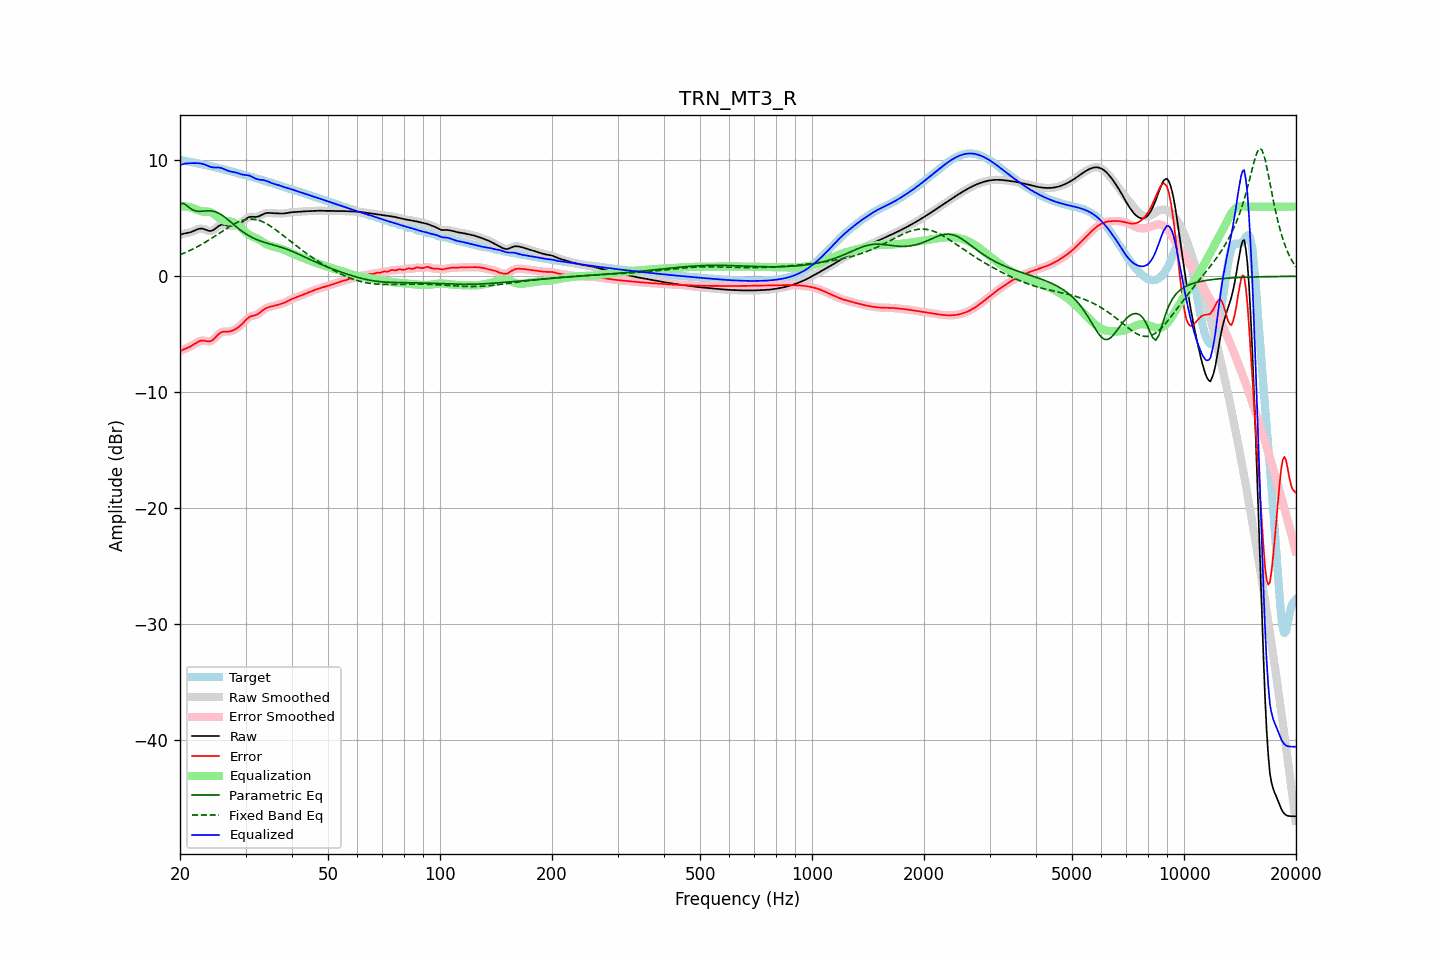

The data file committed next to this chart (first rows):
frequency, raw, error, smoothed, error_smoothed, equalization, parametric_eq, fixed_band_eq, equalized_raw, equalized_smoothed, target
20.00, 3.57, -6.47, 3.57, -6.47, 5.99, 6.22, 1.85, 9.56, 9.56, 10.04
20.20, 3.62, -6.40, 3.62, -6.40, 6.01, 6.26, 1.91, 9.63, 9.63, 10.02
20.40, 3.66, -6.33, 3.66, -6.33, 6.02, 6.29, 1.97, 9.68, 9.68, 9.99
20.61, 3.70, -6.27, 3.69, -6.27, 6.02, 6.21, 2.03, 9.71, 9.71, 9.97
20.81, 3.72, -6.21, 3.72, -6.21, 6.01, 6.13, 2.09, 9.73, 9.73, 9.93
21.02, 3.75, -6.15, 3.75, -6.15, 5.99, 6.01, 2.15, 9.74, 9.74, 9.90
21.23, 3.78, -6.09, 3.78, -6.09, 5.97, 5.90, 2.21, 9.75, 9.75, 9.87
21.44, 3.82, -6.02, 3.82, -6.02, 5.94, 5.81, 2.28, 9.76, 9.76, 9.84
21.66, 3.88, -5.93, 3.88, -5.93, 5.89, 5.72, 2.35, 9.76, 9.76, 9.81
21.87, 3.94, -5.84, 3.94, -5.84, 5.83, 5.67, 2.42, 9.76, 9.76, 9.78
22.09, 4.00, -5.76, 4.00, -5.75, 5.76, 5.62, 2.49, 9.76, 9.76, 9.75
22.31, 4.06, -5.67, 4.05, -5.67, 5.70, 5.61, 2.56, 9.76, 9.76, 9.73
22.54, 4.10, -5.60, 4.10, -5.60, 5.65, 5.59, 2.64, 9.75, 9.75, 9.70
22.76, 4.12, -5.56, 4.11, -5.56, 5.61, 5.60, 2.72, 9.73, 9.73, 9.67
22.99, 4.11, -5.54, 4.10, -5.55, 5.59, 5.61, 2.79, 9.70, 9.69, 9.65
23.22, 4.06, -5.56, 4.06, -5.56, 5.59, 5.62, 2.88, 9.65, 9.65, 9.62
23.45, 4.01, -5.58, 4.01, -5.58, 5.59, 5.63, 2.96, 9.60, 9.60, 9.59
23.69, 3.96, -5.61, 3.95, -5.61, 5.59, 5.64, 3.04, 9.55, 9.54, 9.57
23.92, 3.91, -5.62, 3.92, -5.62, 5.57, 5.65, 3.13, 9.48, 9.49, 9.53
24.16, 3.90, -5.60, 3.91, -5.59, 5.53, 5.64, 3.22, 9.43, 9.44, 9.50
24.40, 3.94, -5.53, 3.94, -5.53, 5.47, 5.63, 3.31, 9.40, 9.41, 9.47
24.65, 4.01, -5.43, 4.01, -5.42, 5.38, 5.60, 3.40, 9.39, 9.39, 9.43
24.89, 4.11, -5.29, 4.11, -5.29, 5.27, 5.56, 3.49, 9.38, 9.38, 9.40
25.14, 4.22, -5.14, 4.22, -5.14, 5.16, 5.50, 3.58, 9.38, 9.38, 9.36
25.39, 4.33, -5.00, 4.33, -5.00, 5.05, 5.44, 3.67, 9.38, 9.37, 9.33
25.65, 4.40, -4.89, 4.40, -4.89, 4.95, 5.36, 3.76, 9.36, 9.36, 9.30
25.91, 4.45, -4.82, 4.44, -4.82, 4.87, 5.28, 3.86, 9.32, 9.32, 9.26
26.16, 4.45, -4.78, 4.45, -4.78, 4.82, 5.18, 3.95, 9.27, 9.27, 9.23
26.43, 4.43, -4.77, 4.43, -4.77, 4.78, 5.08, 4.04, 9.21, 9.21, 9.20
26.69, 4.39, -4.77, 4.39, -4.77, 4.76, 4.97, 4.13, 9.15, 9.15, 9.16
26.96, 4.35, -4.77, 4.35, -4.77, 4.74, 4.86, 4.22, 9.09, 9.10, 9.12
27.23, 4.33, -4.76, 4.33, -4.75, 4.72, 4.74, 4.30, 9.05, 9.06, 9.09
27.50, 4.33, -4.72, 4.33, -4.72, 4.70, 4.62, 4.38, 9.02, 9.02, 9.05
27.77, 4.35, -4.67, 4.34, -4.67, 4.66, 4.51, 4.46, 9.00, 9.00, 9.01
28.05, 4.38, -4.60, 4.38, -4.60, 4.60, 4.39, 4.54, 8.97, 8.97, 8.97
28.33, 4.42, -4.51, 4.42, -4.52, 4.52, 4.27, 4.60, 8.94, 8.94, 8.94
28.62, 4.48, -4.42, 4.48, -4.42, 4.42, 4.16, 4.67, 8.89, 8.89, 8.90
28.90, 4.54, -4.32, 4.54, -4.32, 4.30, 4.05, 4.73, 8.84, 8.85, 8.86
29.19, 4.63, -4.20, 4.63, -4.20, 4.18, 3.94, 4.78, 8.80, 8.80, 8.83
29.48, 4.72, -4.07, 4.72, -4.07, 4.04, 3.84, 4.83, 8.76, 8.77, 8.79
29.78, 4.83, -3.92, 4.83, -3.92, 3.91, 3.74, 4.87, 8.74, 8.74, 8.75
30.08, 4.94, -3.77, 4.94, -3.77, 3.79, 3.65, 4.89, 8.73, 8.73, 8.71
30.38, 5.03, -3.63, 5.03, -3.64, 3.68, 3.56, 4.92, 8.72, 8.71, 8.67
30.68, 5.10, -3.53, 5.10, -3.53, 3.59, 3.48, 4.93, 8.69, 8.68, 8.63
30.99, 5.13, -3.46, 5.13, -3.46, 3.51, 3.41, 4.94, 8.63, 8.63, 8.59
31.30, 5.13, -3.42, 5.13, -3.42, 3.43, 3.34, 4.93, 8.57, 8.57, 8.55
31.61, 5.12, -3.39, 5.12, -3.39, 3.37, 3.27, 4.92, 8.50, 8.49, 8.51
31.93, 5.11, -3.35, 5.12, -3.35, 3.31, 3.21, 4.90, 8.42, 8.43, 8.47
32.24, 5.13, -3.29, 5.14, -3.29, 3.24, 3.15, 4.87, 8.37, 8.38, 8.43
32.57, 5.17, -3.22, 5.17, -3.21, 3.17, 3.09, 4.83, 8.34, 8.34, 8.38
32.89, 5.24, -3.11, 5.24, -3.11, 3.09, 3.04, 4.78, 8.32, 8.32, 8.34
33.22, 5.31, -2.99, 5.31, -2.99, 3.00, 2.99, 4.72, 8.31, 8.31, 8.30
33.55, 5.38, -2.88, 5.38, -2.88, 2.91, 2.95, 4.66, 8.29, 8.29, 8.26
33.89, 5.43, -2.79, 5.43, -2.79, 2.83, 2.90, 4.59, 8.26, 8.26, 8.22
34.23, 5.46, -2.72, 5.46, -2.72, 2.75, 2.86, 4.52, 8.21, 8.21, 8.18
34.57, 5.47, -2.67, 5.46, -2.68, 2.69, 2.82, 4.43, 8.16, 8.16, 8.14
34.92, 5.46, -2.64, 5.46, -2.64, 2.64, 2.78, 4.35, 8.10, 8.10, 8.10
35.27, 5.45, -2.61, 5.45, -2.61, 2.60, 2.74, 4.26, 8.04, 8.04, 8.05
35.62, 5.43, -2.57, 5.43, -2.57, 2.56, 2.70, 4.16, 8.00, 8.00, 8.01
35.97, 5.42, -2.54, 5.42, -2.54, 2.53, 2.67, 4.06, 7.95, 7.95, 7.96
... 635 more rows
